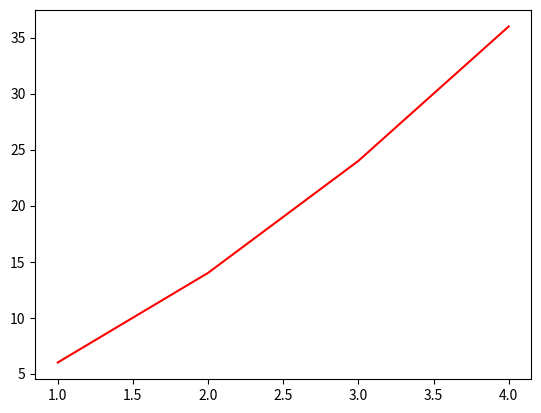

Source code (Python):
import numpy as np
import matplotlib.pyplot as plt
x = np.array([1,2,3,4])
y = x**2+x*5
plt.plot(x,y,"r-")
plt.show()
